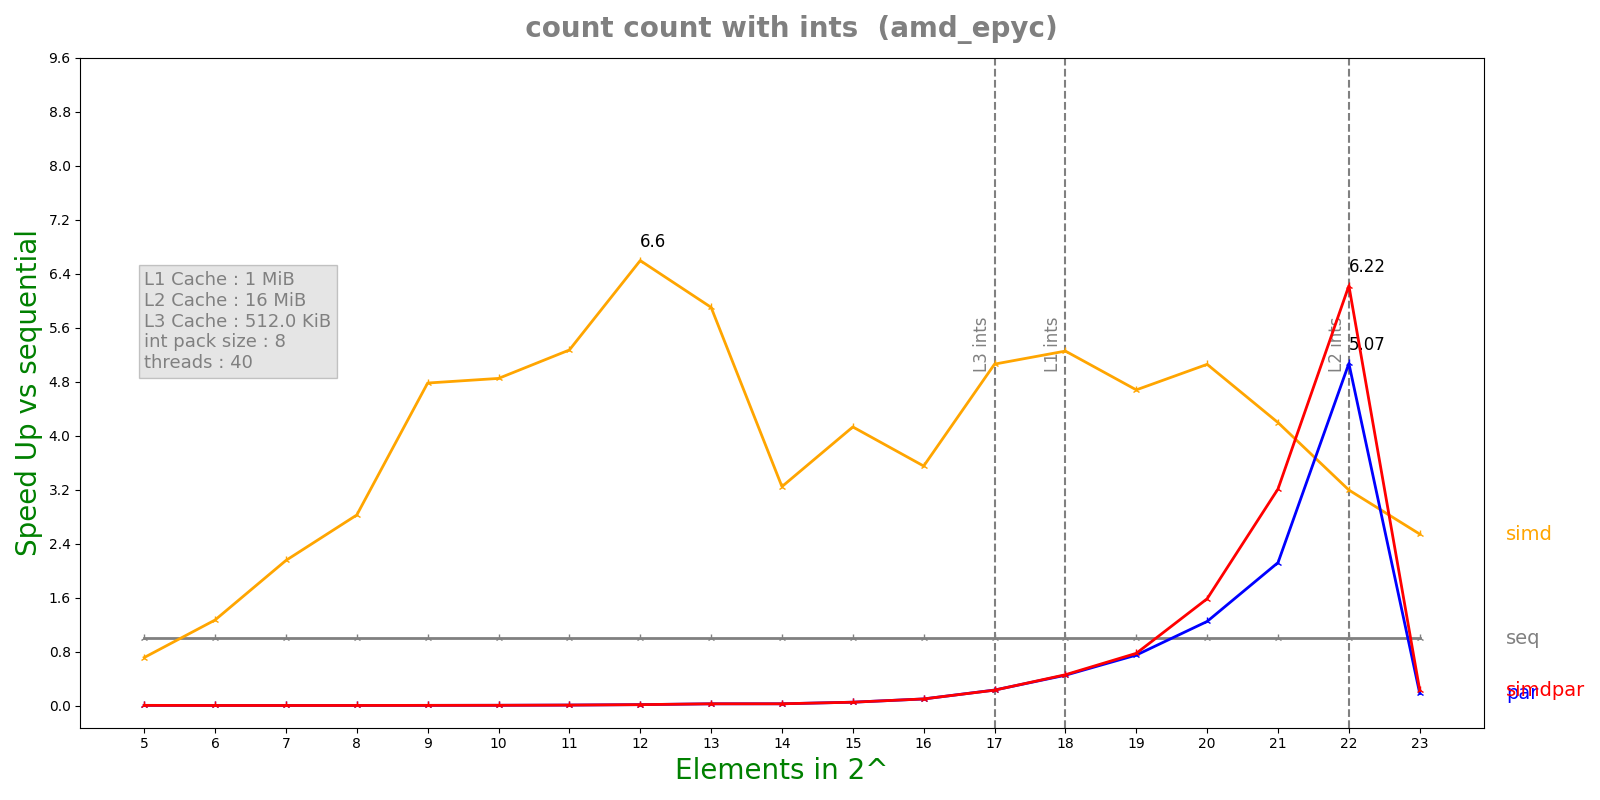

The data file committed next to this chart (first rows):
n, lane, threads, seq, simd, par, simdpar
5, 8, 40, 1.28e-07, 1.8002e-07, 6.15495e-05, 5.82881e-05
6, 8, 40, 1.3284e-07, 1.0482e-07, 0.0001548, 0.0001553
7, 8, 40, 2.172e-07, 1.0102e-07, 0.0003961, 0.0003958
8, 8, 40, 3.784e-07, 1.34e-07, 0.0003919, 0.0003942
9, 8, 40, 8.6248e-07, 1.8044e-07, 0.0003909, 0.0003897
10, 8, 40, 1.311e-06, 2.704e-07, 0.000387, 0.0003932
11, 8, 40, 2.54675e-06, 4.8328e-07, 0.0003926, 0.0003931
12, 8, 40, 5.10042e-06, 7.7336e-07, 0.0003945, 0.0003964
13, 8, 40, 9.98517e-06, 1.69188e-06, 0.0003946, 0.0003941
14, 8, 40, 1.00111e-05, 3.0852e-06, 0.0003915, 0.0003903
15, 8, 40, 1.99353e-05, 4.82792e-06, 0.0004045, 0.000406
16, 8, 40, 3.97973e-05, 1.12113e-05, 0.000409, 0.0004081
17, 8, 40, 9.31243e-05, 1.84028e-05, 0.0004063, 0.0004091
18, 8, 40, 0.0001863, 3.54537e-05, 0.000415, 0.0004082
19, 8, 40, 0.0003181, 6.79867e-05, 0.0004255, 0.0004112
20, 8, 40, 0.0006517, 0.0001289, 0.000523, 0.0004118
21, 8, 40, 0.001357, 0.0003235, 0.0006404, 0.0004226
22, 8, 40, 0.003749, 0.001174, 0.0007395, 0.0006026
23, 8, 40, 0.005749, 0.002263, 0.03224, 0.02565
